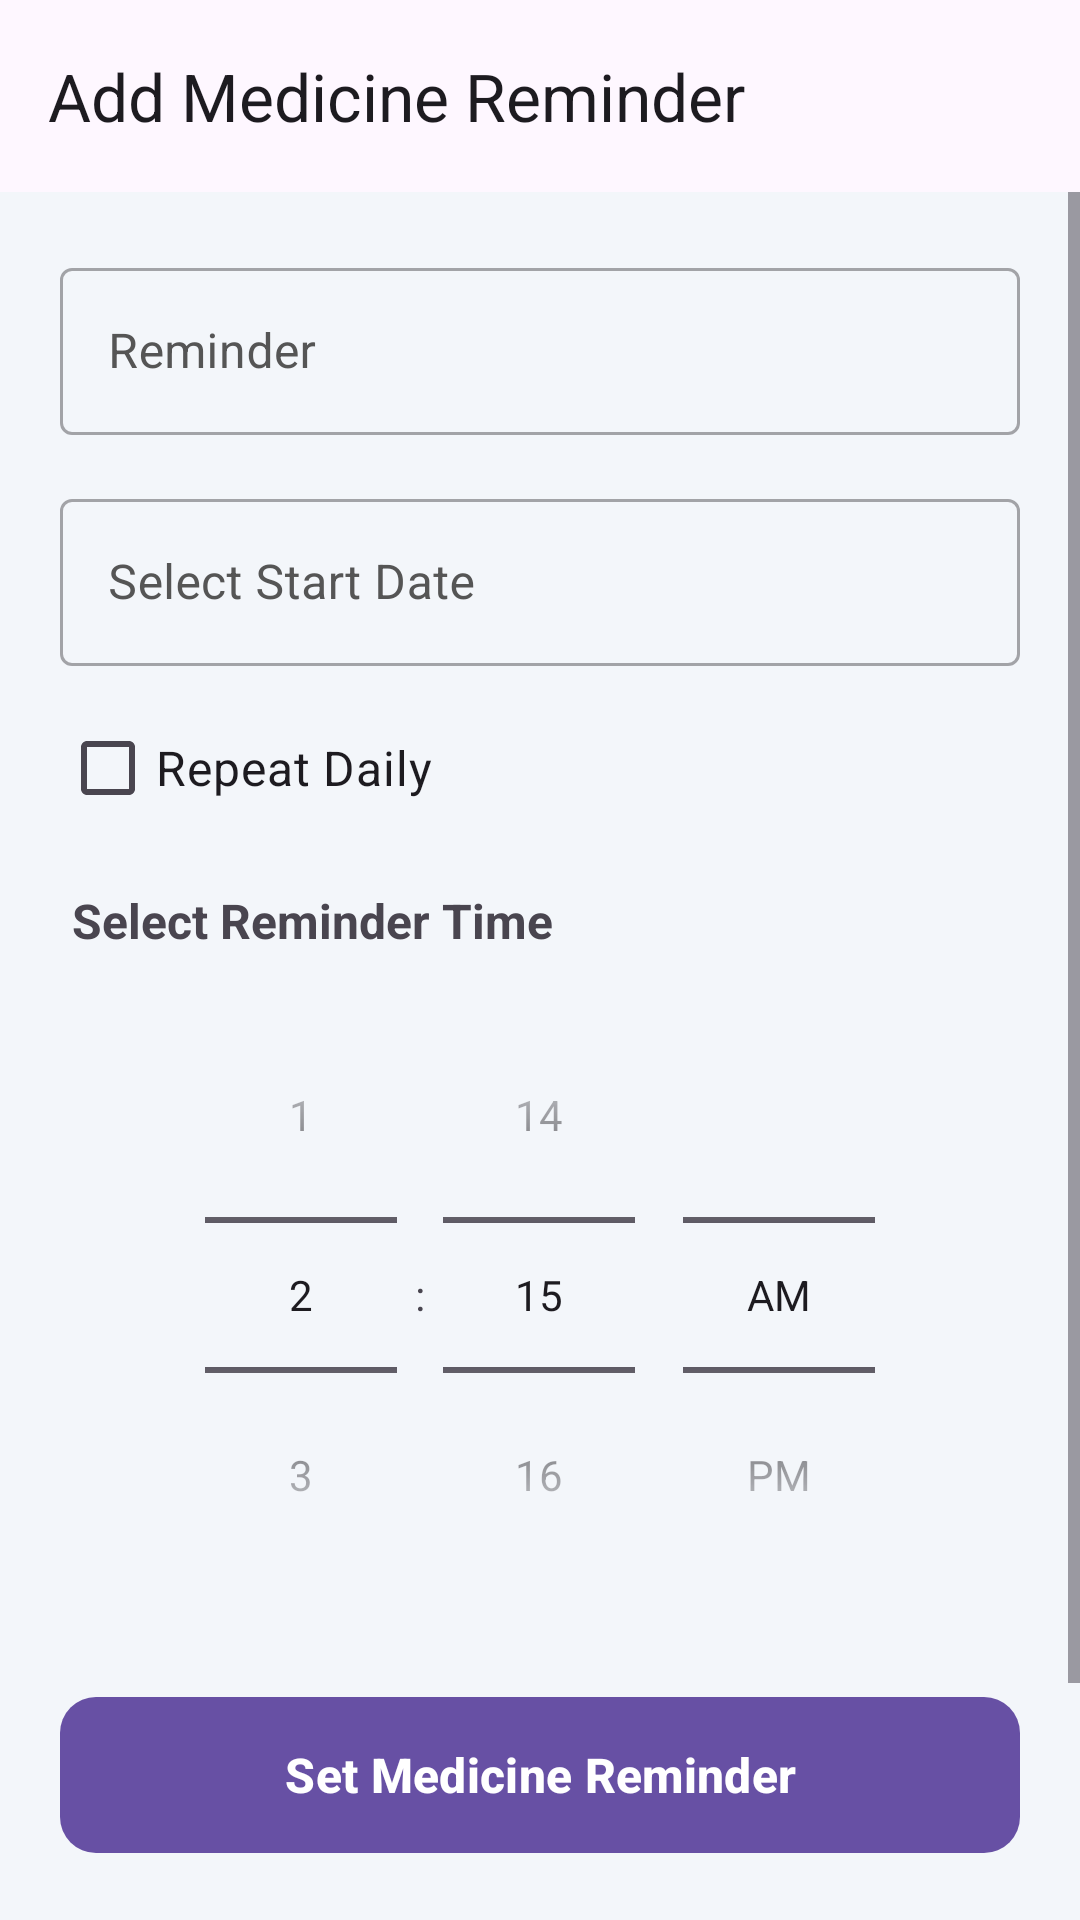

The Android layout XML behind this screen, and the referenced resources:
<!-- AndroidManifest.xml: application theme Theme.MemoraApp -->
<!-- res/layout/activity_caregiver_reminder.xml -->
<?xml version="1.0" encoding="utf-8"?>
<LinearLayout xmlns:android="http://schemas.android.com/apk/res/android"
    xmlns:app="http://schemas.android.com/apk/res-auto"
    xmlns:tools="http://schemas.android.com/tools"
    android:id="@+id/main"
    android:layout_width="match_parent"
    android:layout_height="match_parent"
    android:orientation="vertical"
    android:background="#F3F6FA"
    android:fitsSystemWindows="true"
    tools:context=".CaregiverReminder">

    <com.google.android.material.appbar.AppBarLayout
        android:layout_width="match_parent"
        android:layout_height="wrap_content">
        <com.google.android.material.appbar.MaterialToolbar
            android:id="@+id/topAppBar"
            android:layout_width="match_parent"
            android:layout_height="wrap_content"
            android:minHeight="?attr/actionBarSize"
            app:title="Add Medicine Reminder"
            app:navigationIconTint="@color/white" />
    </com.google.android.material.appbar.AppBarLayout>

    <ScrollView
        android:layout_width="match_parent"
        android:layout_height="match_parent">

        <LinearLayout
            android:layout_width="match_parent"
            android:layout_height="wrap_content"
            android:orientation="vertical"
            android:padding="20dp">

            <com.google.android.material.textfield.TextInputLayout
                style="@style/Widget.MaterialComponents.TextInputLayout.OutlinedBox"
                android:layout_width="match_parent"
                android:layout_height="wrap_content"
                android:layout_marginBottom="16dp"
                android:hint="Reminder"
                android:textColorHint="#555555">

                <com.google.android.material.textfield.TextInputEditText
                    android:id="@+id/medicineName"
                    android:layout_width="match_parent"
                    android:layout_height="wrap_content"
                    android:textColor="@color/black"
                    android:inputType="textPersonName" />
            </com.google.android.material.textfield.TextInputLayout>

            <com.google.android.material.textfield.TextInputLayout
                style="@style/Widget.MaterialComponents.TextInputLayout.OutlinedBox"
                android:layout_width="match_parent"
                android:layout_height="wrap_content"
                android:layout_marginBottom="10dp"
                android:hint="Select Start Date"
                app:startIconDrawable="@drawable/outline_calendar_month_24"
                android:textColorHint="#555555">

                <com.google.android.material.textfield.TextInputEditText
                    android:id="@+id/selectDate"
                    android:layout_width="match_parent"
                    android:layout_height="wrap_content"
                    android:textColor="@color/black"
                    android:focusable="false"
                    android:clickable="true" />
            </com.google.android.material.textfield.TextInputLayout>

            <com.google.android.material.checkbox.MaterialCheckBox
                android:id="@+id/dailyCheckBox"
                android:layout_width="wrap_content"
                android:layout_height="wrap_content"
                android:text="Repeat Daily"
                android:textSize="16sp"
                android:layout_marginBottom="16dp"/>

            <TextView
                android:layout_width="wrap_content"
                android:layout_height="wrap_content"
                android:text="Select Reminder Time"
                android:textStyle="bold"
                android:textSize="16sp"
                android:layout_marginBottom="8dp"
                android:layout_marginStart="4dp"/>

            <TimePicker
                android:id="@+id/timePicker"
                android:layout_width="match_parent"
                android:layout_height="wrap_content"
                android:layout_marginBottom="24dp"
                android:timePickerMode="spinner" />

            <com.google.android.material.button.MaterialButton
                android:id="@+id/setReminderButton"
                android:layout_width="match_parent"
                android:layout_height="60dp"
                android:text="Set Medicine Reminder"
                android:textStyle="bold"
                android:textSize="16sp"
                app:cornerRadius="12dp"
                app:elevation="4dp" />

            <com.google.android.material.button.MaterialButton
                android:id="@+id/viewReminders"
                android:layout_width="match_parent"
                android:layout_height="60dp"
                android:layout_marginTop="30dp"
                android:text="View Reminders"
                android:textStyle="bold"
                android:textSize="16sp"
                app:cornerRadius="12dp"
                app:elevation="4dp" />

        </LinearLayout>
    </ScrollView>
</LinearLayout>
<!-- resources referenced by this layout -->
<resources>
  <color name="black">#FF000000</color>
  <color name="white">#FFFFFFFF</color>
  <style name="Theme.MemoraApp" parent="Base.Theme.MemoraApp" />
  <style name="Base.Theme.MemoraApp" parent="Theme.Material3.DayNight.NoActionBar">
          
          
      </style>
</resources>
